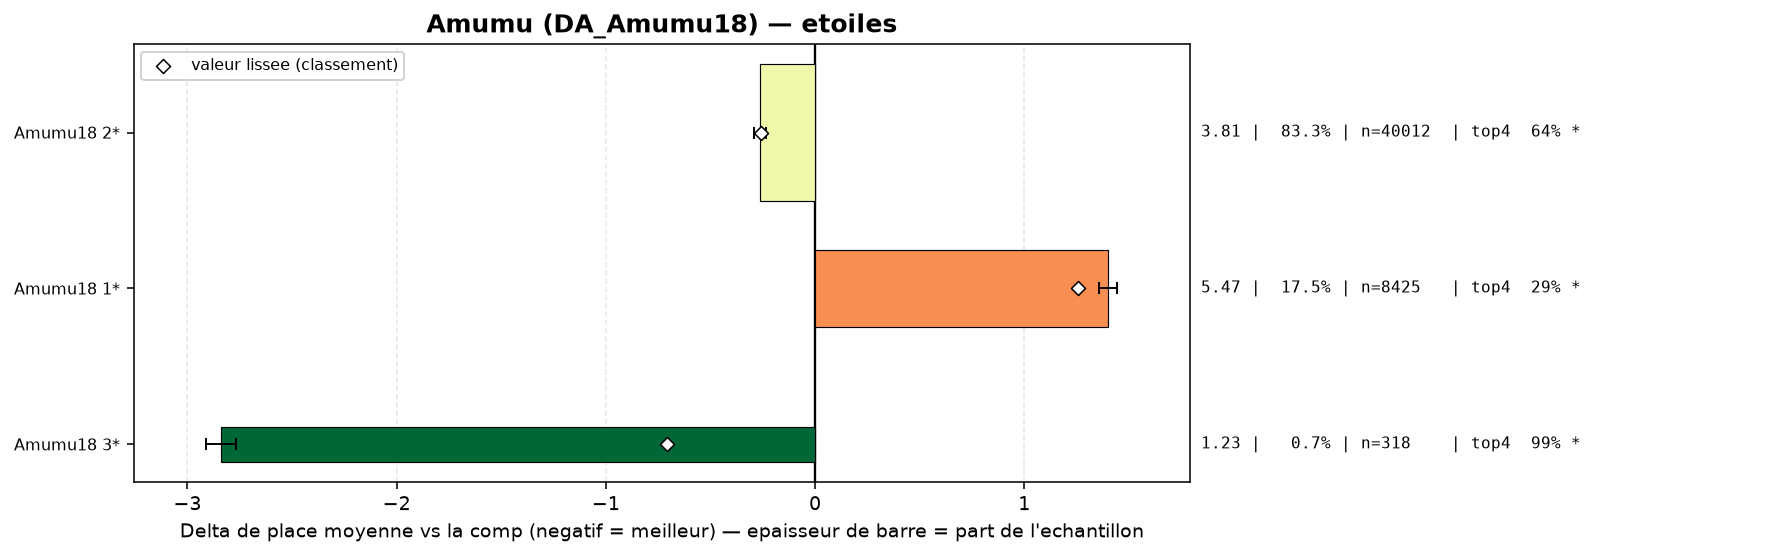

The file beside this chart, header and first rows:
group, label, n, share, avg_place, shrunk_avg, score, d_avg, d_avg_pess, impact, d_top4, win, top2, top4, sd, z, p, significant
populaire, Amumu18 3*, 318, 0.006617, 1.23, 3.363, -0.706, -2.839, -2.769, 0.0047, 0.4095, 0.8333, 0.9623, 0.9906, 0.61, -79.96, 0.0, True
populaire, Amumu18 2*, 40012, 0.8326, 3.806, 3.812, -0.257, -0.263, -0.236, 0.2137, 0.0564, 0.1506, 0.3166, 0.6375, 2.021, -18.89, 0.0, True
populaire, Amumu18 1*, 8425, 0.1753, 5.47, 5.327, 1.258, 1.402, 1.358, -0.2206, -0.2923, 0.0307, 0.0774, 0.2888, 1.851, 62.81, 0.0, True
